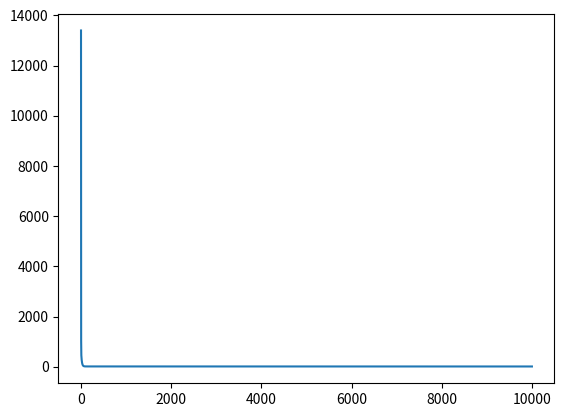

Generate this figure with matplotlib:
import numpy as np
import matplotlib.pyplot as plt

def predict(x, w, b):
    return x @ w + b

# mean-squared error loss function
def mse(x, y, w, b):
    y_pred = predict(x, w, b)
    errors = y_pred - y
    squared_errors = errors ** 2
    loss = squared_errors.mean()
    return loss

# perform regression
def regression(x, y, w, b, alpha, epoch):
    losses = []
    for iter in range(epoch):
        y_pred = predict(x,w,b)
        loss = mse(x,y,w,b)
        losses.append(loss)
                
        error = y - y_pred  
        
        gradient_w = (-2/len(x)) * (x.T @ error)
        gradient_b = ((-2/len(x)) * error.sum())

        w = w - alpha * gradient_w
        b = b - alpha * gradient_b
        
    return w, b, losses
       
# reproducibility
np.random.seed(42)

n_samples = 1000
n_features = 4

# create uniform points of shape (n_samples, n_features)
x = np.random.uniform(0, 20, size=(n_samples, n_features)) 

# true values to compute, shape (n_features, 1)
true_weights = np.array([2.5, -1, 3.7, 5.2])
true_intercept = 5.0

# add random noise normally distributed about [mean] with [sdev]
noise = np.random.normal(0, 3.0, size=(n_samples, 1))

# y = (n_samples,1) + (n_samples,1) + (1)    
y = (x @ true_weights).reshape(-1,1) + noise + true_intercept
  
w = np.zeros(n_features).reshape(-1,1)
b = 0.0

epoch = 10000
alpha = 0.0005

new_w, new_b, losses = regression(x,y,w,b,alpha,epoch)
print(f"Predicted Weights: {new_w}, Predicted Intercept: {new_b}")
print(f"Actual Weights: {true_weights}, Actual Intercept: {true_intercept}")
print(f"Final MSE: {losses[-1]}")

plt.plot(losses)
plt.show()